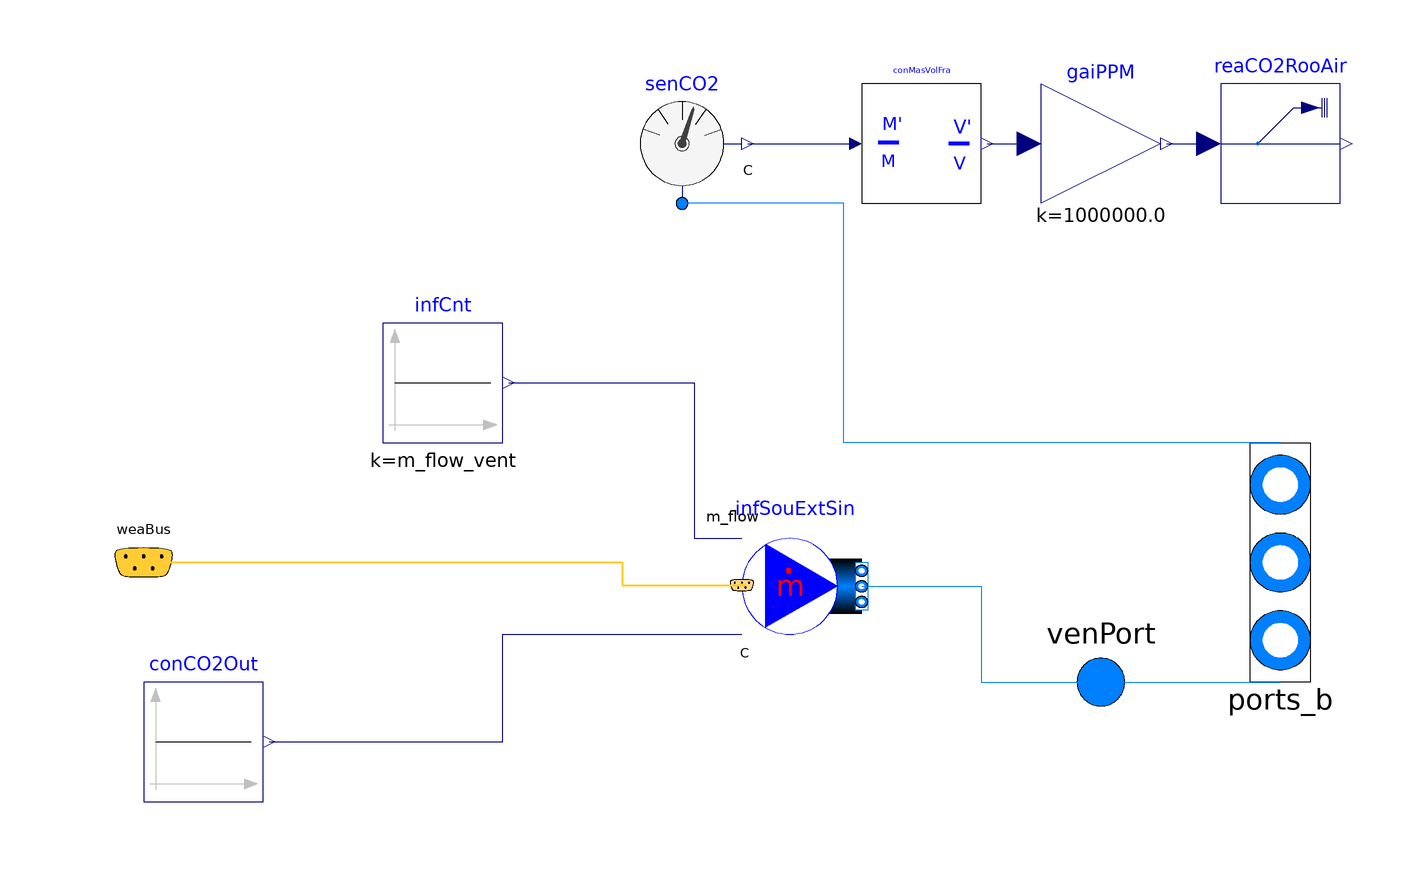

The Modelica model whose source follows is shown above as a component diagram (icons at their Placement, wires along their Line points).

model InfiltrationExtraction
  "Infiltration source or extraction sink for ventilation. Infiltration when mass flow rate is set positive, extraction otherwise."
  extends BaseClass;
  Buildings.Fluid.Sources.MassFlowSource_WeatherData
                                           infSouExtSin(
    m_flow=1,
    use_m_flow_in=true,
    use_C_in=true,
    redeclare package Medium = MediumA,
    nPorts=1) "Infiltration source or extraction sink"
    annotation (Placement(transformation(extent={{0,-14},{20,6}})));
  Modelica.Blocks.Sources.Constant infCnt(k=m_flow_vent)
    "Infiltration constant for mass flow rate"
    annotation (Placement(transformation(extent={{-60,20},{-40,40}})));
  Modelica.Blocks.Sources.Constant conCO2Out(k=400e-6*Modelica.Media.IdealGases.Common.SingleGasesData.CO2.MM
        /Modelica.Media.IdealGases.Common.SingleGasesData.Air.MM)
    "Outside air CO2 concentration"
    annotation (Placement(transformation(extent={{-100,-40},{-80,-20}})));
equation
  connect(infCnt.y, infSouExtSin.m_flow_in) annotation (Line(points={{-39,30},{
          -8,30},{-8,4},{0,4}},  color={0,0,127}));

  connect(venPort, ports_b[2])
    annotation (Line(points={{60,-20},{90,-20}}, color={0,127,255}));
  connect(infSouExtSin.ports[1], venPort) annotation (Line(points={{20,-4},{40,
          -4},{40,-20},{60,-20}}, color={0,127,255}));
  connect(weaBus, infSouExtSin.weaBus) annotation (Line(
      points={{-100,0},{-20,0},{-20,-3.8},{0,-3.8}},
      color={255,204,51},
      thickness=0.5), Text(
      string="%first",
      index=-1,
      extent={{-6,3},{-6,3}},
      horizontalAlignment=TextAlignment.Right));
  connect(conCO2Out.y, infSouExtSin.C_in[1]) annotation (Line(points={{-79,-30},
          {-40,-30},{-40,-12},{0,-12}}, color={0,0,127}));
  annotation (Documentation(info="<html>
Models either air infiltration or air extraction in a building zone.
The air flow direction is determined by the sign of the <code>m_flow_vent</code>
parameter: a negative sign indicates air flowing out of the room,
and a positive sign indicates air flowing into the room.
</html>"));
end InfiltrationExtraction;